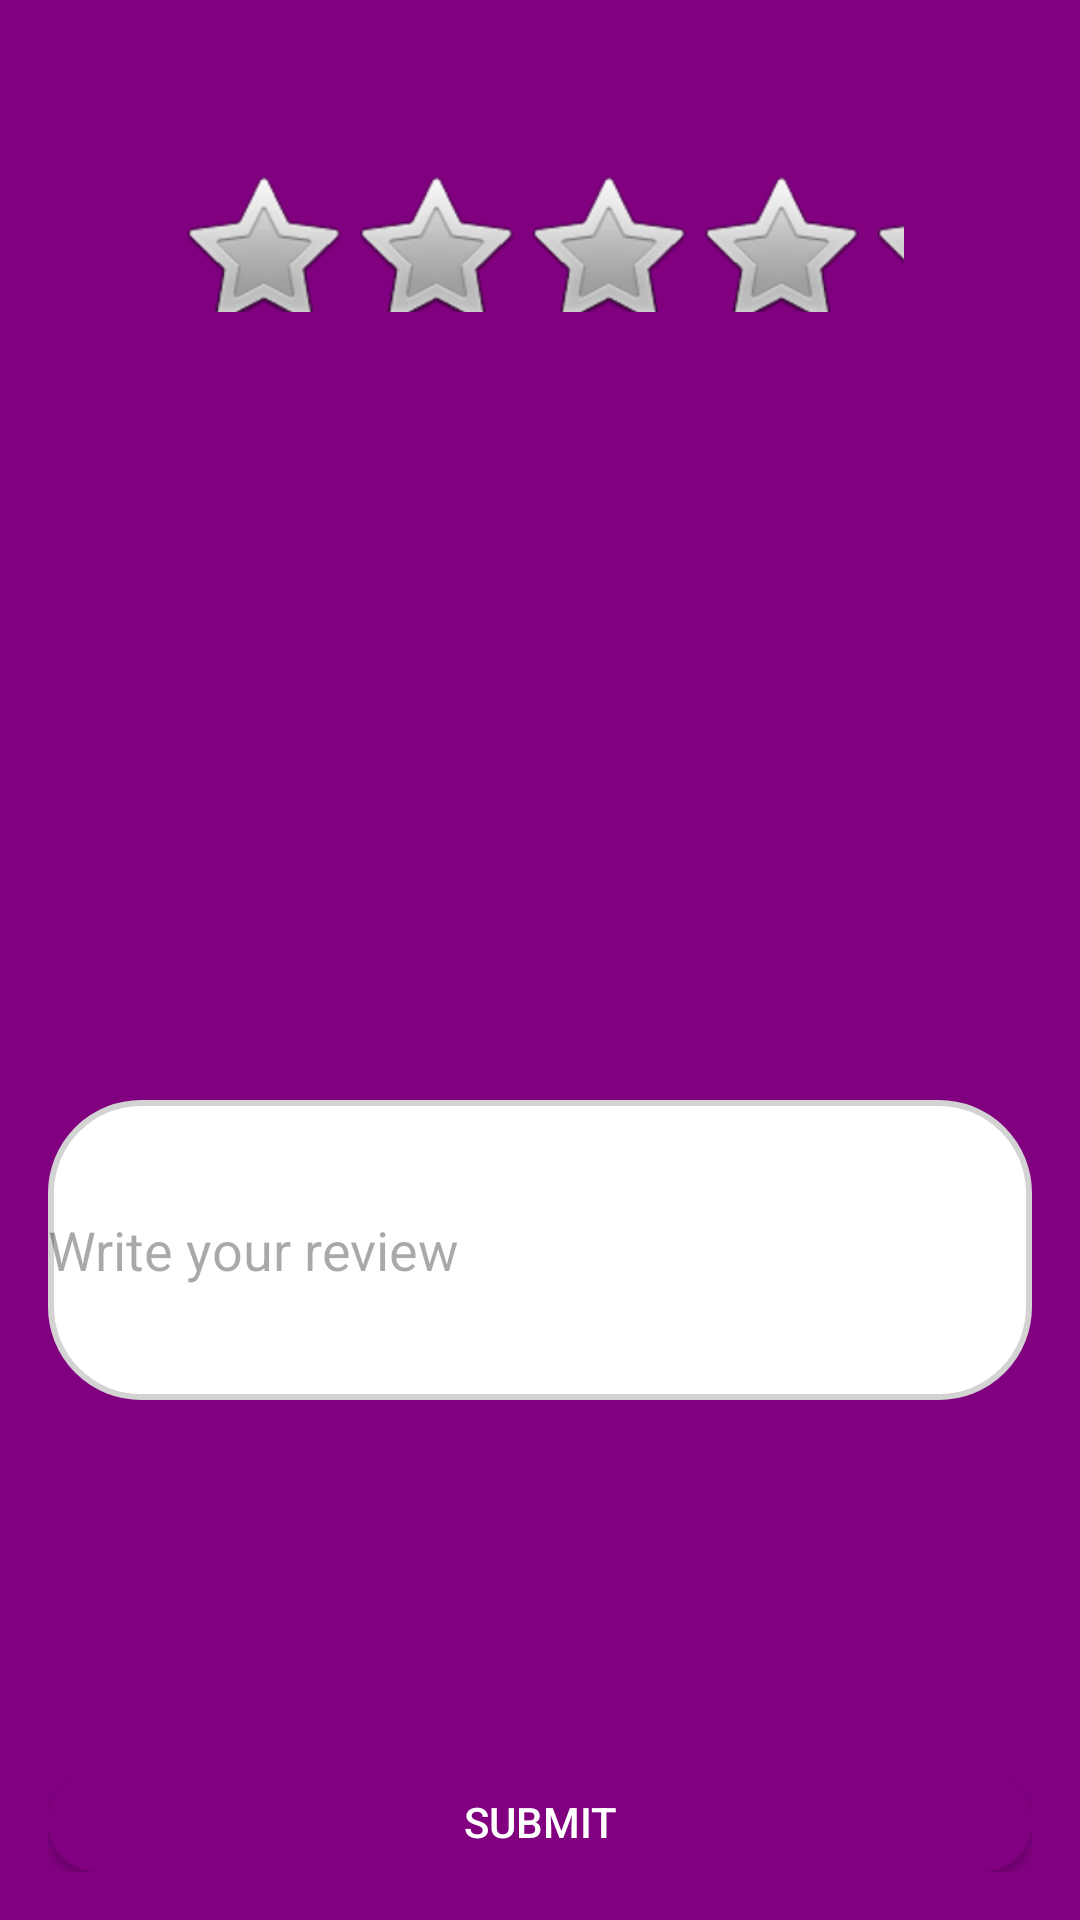

Reconstruct the res/layout file that produces this screen, plus the resources it refers to.
<!-- AndroidManifest.xml: application theme Theme.GlamFinal -->
<!-- res/layout/activity_ratings.xml -->
<?xml version="1.0" encoding="utf-8"?>
<RelativeLayout xmlns:android="http://schemas.android.com/apk/res/android"
    xmlns:app="http://schemas.android.com/apk/res-auto"
    xmlns:tools="http://schemas.android.com/tools"
    android:id="@+id/Rating_screen"
    android:layout_width="match_parent"

    android:layout_height="match_parent"
    android:padding="16dp"
    android:background="@color/purple">

    <RatingBar
        android:id="@+id/ratingBar"
        style="@style/CustomRatingBar"
        android:layout_width="wrap_content"
        android:layout_height="wrap_content"
        android:layout_marginTop="40dp"
        android:layout_alignParentStart="true"
        android:layout_alignParentEnd="true"
        android:layout_marginStart="42.5dp"
        android:layout_marginEnd="42.5dp"
        android:isIndicator="false"
        android:numStars="5"
        android:rating="0"
        android:stepSize="1.0" />

    <TextView
        android:id="@+id/tvRatingDisplay"
        android:layout_width="wrap_content"
        android:layout_height="wrap_content"
        android:layout_centerInParent="true"
        android:textSize="40sp"
        android:textColor="#000000"
        android:layout_marginTop="20dp"/>

    <EditText
        android:id="@+id/etReview"
        android:layout_width="match_parent"
        android:layout_height="100dp"
        android:layout_below="@id/tvRatingDisplay"
        android:hint="Write your review"
        android:layout_marginTop="20dp"
        android:background="@drawable/rounded_edittext"/>

    <Button
        android:id="@+id/btnSubmit"
        android:layout_width="match_parent"
        android:layout_height="wrap_content"
        android:layout_below="@id/etReview"
        android:layout_marginTop="124dp"
        android:background="@drawable/rounded_button"
        android:text="Submit"
        android:textColor="#FFFFFF" />

</RelativeLayout>
<!-- resources referenced by this layout -->
<resources>
  <color name="purple">#800080</color>
  <!-- drawable rounded_button (drawable) -->
  <?xml version="1.0" encoding="utf-8"?>
  <shape xmlns:android="http://schemas.android.com/apk/res/android">
      <solid android:color="#800080"/>
      <corners android:radius="30dp"/>
  </shape>
  <!-- drawable rounded_edittext (drawable) -->
  <?xml version="1.0" encoding="utf-8"?>
  <shape xmlns:android="http://schemas.android.com/apk/res/android">
      <solid android:color="#FFFFFF"/>
      <corners android:radius="30dp"/>
      <stroke android:width="2dp" android:color="#D3D3D3"/>
  </shape>
  <style name="CustomRatingBar" parent="@android:style/Widget.RatingBar">
          <item name="android:progressTint">@color/gold</item> 
          <item name="android:minHeight">48dp</item>
          <item name="android:maxHeight">48dp</item>
      </style>
  <style name="Theme.GlamFinal" parent="Base.Theme.GlamFinal" />
  <color name="gold">#FFD700</color>
  <style name="Base.Theme.GlamFinal" parent="Theme.Material3.DayNight.NoActionBar">
          
          
      </style>
</resources>
